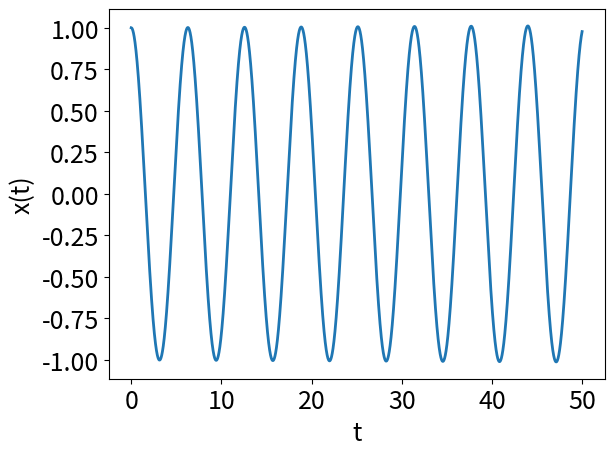

Python code for this plot:
from matplotlib import pyplot as plt
import numpy as np


def rk4(n, x1, x2, t):
    xlist = np.empty(n)
    xplist = np.empty(n)
    for i in range(n):
        xlist[i] = x1
        xplist[i] = x2
        t += step

        r1 = step * x2
        r2 = step * (x2 + 0.5 * r1)
        r3 = step * (x2 + 0.5 * r2)
        r4 = step * (x2 + r3)

        k1 = step * xpp(x1)
        k2 = step * xpp(x1 + 0.5 * k1)
        k3 = step * xpp(x1 + 0.5 * k2)
        k4 = step * xpp(x1 + k3)

        x1 += (r1 + 2 * r2 + 2 * r3 + r4) / 6
        x2 += (k1 + 2 * k2 + 2 * k3 + k4) / 6

    return xlist, xplist


def xpp(x1):
    return -x1 * (omega ** 2)


if __name__ == "__main__":
    N = 100000
    ti = 0
    tf = 50
    tvals = np.linspace(ti, tf, num=N)
    step = (tf - ti) / N

    omega = 1
    xi = 1
    xpi = 0

    xvals, xpvals = rk4(N, xi, xpi, ti)

    plt.figure(1)
    plt.plot(tvals, xvals, linewidth=2)
    plt.ylabel("x(t)", fontsize=18)
    plt.xlabel("t", fontsize=18)
    plt.xticks(fontsize=18)
    plt.yticks(fontsize=18)
    plt.show()
